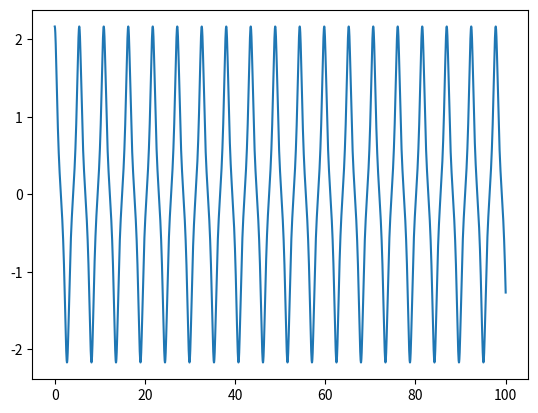

The matplotlib source for this figure:
import numpy as np
import matplotlib.pyplot as plt

m = 1                   #massa
k = 1                   #constante de mola
w = np.sqrt(k/m)           #frequência angular
t0 = 0          #tempo inicial
tf = 100        #tempo final
dt = 0.01       #passo
n = int((tf-t0)/dt)     #número de passos
xeq = 1.5           #posição de equilíbrio
Em = 3       #energia mecânica

t = np.linspace(t0, tf, n+1)        #vetor tempo

a = np.empty(n+1)       #vetor aceleração

x = np.empty(n+1)           #vetor posição  
x[0] = np.sqrt(np.sqrt((2*Em)/k) + xeq**2)          #condição inicial 

v = np.empty(n+1)       #vetor velocidade
v[0] = 0                #condição inicial

for i in range(n):                              #loop para calcular os vetores
    a[i] = (-2*k*(x[i]**2-xeq**2)*x[i])/m       #aceleração

    v[i+1] = v[i] + a[i]*dt                     #velocidade

    x[i+1] = x[i] + v[i+1]*dt                #posição      

#Amplitude e frequência do movimento
A = np.sqrt((x.max()-x.min())**2)
w = 2*np.pi/(t[x.argmax()]-t[x.argmin()])
print('Amplitude = ', A)
print('Frequência = ', w)

            

plt.plot(t, x)
plt.show()